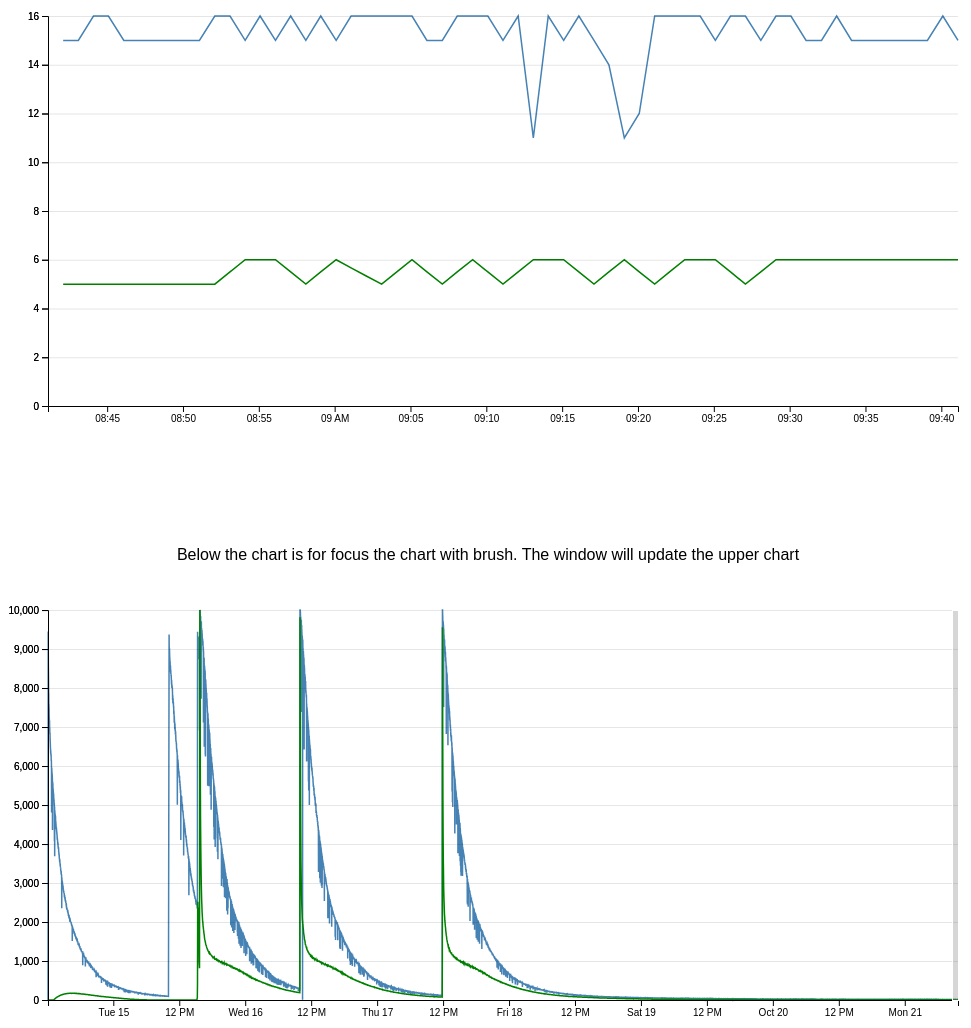
D3 v7 page, settled after 480 driven frames (8 s of simulated time); the page loaded 1 data file(s).


// ── scripts/script.js
document.addEventListener('DOMContentLoaded', function () {

    // Function to interpolate missing values
    function interpolateMissingValues(data, field) {
        let previousValidIndex = null;
        let nextValidIndex = null;

        data.forEach((d, i) => {
            if (d[field] !== null) {
                if (previousValidIndex !== null) {
                    let startValue = data[previousValidIndex][field];
                    let endValue = d[field];
                    let steps = i - previousValidIndex;
                    let stepValue = (endValue - startValue) / steps;
                    for (let j = previousValidIndex + 1; j < i; j++) {
                        data[j][field] = startValue + stepValue * (j - previousValidIndex);
                    }
                }
                previousValidIndex = i;
            }
        });

        // Handle trailing null values
        for (let i = data.length - 1; i >= 0; i--) {
            if (data[i][field] === null) {
                data[i][field] = data[previousValidIndex][field];
            } else {
                previousValidIndex = i;
            }
        }
    }


    // Load CSV data and render chart
    d3.csv('data/co2_cleaned.csv').then(data => {
        const parseTime = d3.timeParse("%a %b %d %H:%M:%S %Y"); //Thu Jul 11 18:20:11 2024
        const tbody = d3.select("#data-table tbody");
        const formatTime = d3.timeFormat("%Y-%m-%d %H:%M:%S");

        data.forEach(d => {
            d["Local Time"] = parseTime(d["Local Time"]);
            d["CO2_1"] = d["CO2_1"] === "None" ? null : +d["CO2_1"];
            d["CO2_2"] = d["CO2_2"] === "None" ? null : +d["CO2_2"];
            tbody.append("tr")
                .html(`
                    <td>${formatTime(d["Local Time"])}</td>
                    <td>${d["CO2_1"] !== null ? d["CO2_1"] : ''}</td>
                    <td>${d["CO2_2"] !== null ? d["CO2_2"] : ''}</td>
                `);
        });
        // Populate the table


        // Interpolate missing values for CO2_2
        interpolateMissingValues(data, "CO2_2");

        const margin = { top: 10, right: 10, bottom: 100, left: 40 },
        margin2 = { top: 430, right: 10, bottom: 20, left: 40 },
        width = 960 - margin.left - margin.right,
        height = 500 - margin.top - margin.bottom,
        height2 = 500 - margin2.top - margin2.bottom;

        const x = d3.scaleTime().range([0, width]),
              x2 = d3.scaleTime().range([0, width]),
              y = d3.scaleLinear().range([height, 0]),
              y2 = d3.scaleLinear().range([height2, 0]);

        const line1 = d3.line()
            .defined(d => d["CO2_1"] !== null)
            .x(d => x(d["Local Time"]))
            .y(d => y(d["CO2_1"]))
            .curve(d3.curveLinear);

        const line2 = d3.line()
            .defined(d => d["CO2_2"] !== null)
            .x(d => x(d["Local Time"]))
            .y(d => y(d["CO2_2"]))
            .curve(d3.curveLinear);

        const svgMain = d3.select("#chart2").append("svg")
            .attr("width", width + margin.left + margin.right)
            .attr("height", height + margin.top + margin.bottom)
            .append("g")
            .attr("transform", "translate(" + margin.left + "," + margin.top + ")");

        const svgZoomed = d3.select("#chart1").append("svg")
            .attr("width", width + margin.left + margin.right)
            .attr("height", height + margin.top + margin.bottom)
            .append("g")
            .attr("transform", "translate(" + margin.left + "," + margin.top + ")");

        x.domain(d3.extent(data, d => d["Local Time"]));
        y.domain([0, d3.max(data, d => Math.max(d["CO2_1"], d["CO2_2"]))]);

   

        svgMain.append("path")
            .data([data])
            .attr("class", "line")
            .attr("d", line1)
            .style("stroke", "steelblue")
            .style("stroke-width", 1.5)
            .style("fill", "none");

        svgMain.append("path")
            .data([data])
            .attr("class", "line")
            .attr("d", line2)
            .style("stroke", "green")
            .style("stroke-width", 1.5)
            .style("fill", "none");

        svgMain.append("g")
            .attr("transform", "translate(0," + height + ")")
            .call(d3.axisBottom(x));

        svgMain.append("g")
            .call(d3.axisLeft(y));

        // Add the Y gridlines and label
        svgMain.append("g")
            .call(d3.axisLeft(y).ticks(height / 40))
            .call(g => g.select(".domain").remove())
            .call(g => g.selectAll(".tick line").clone()
                .attr("x2", width)
                .attr("stroke-opacity", 0.1));
            // .call(g => g.append("text")
            //     .attr("x", -margin.left)
            //     .attr("y", 10)
            //     .attr("fill", "currentColor")
            //     .attr("text-anchor", "start")
            //     .text("↑ CO2 (ppm)"));

        // Add brushing
        const brush = d3.brushX()
            .extent([[0, 0], [width, height]])
            .on("brush end", brushed);

        svgMain.append("g")
            .attr("class", "brush")
            .call(brush);

        // Preselect last 1 hours
        const lastDate = x.domain()[1];
        const firstDate = new Date(lastDate.getTime() - 60 * 60 * 1000);
        const initialSelection = [x(firstDate), x(lastDate)];

        svgMain.select(".brush").call(brush.move, initialSelection);

        function brushed(event) {
            if (event.selection) {
                const [x0, x1] = event.selection.map(d => x.invert(d));
                const filteredData = data.filter(d => d["Local Time"] >= x0 && d["Local Time"] <= x1);

                // Update x domain for zoomed chart
                const zoomedX = d3.scaleTime()
                    .domain([x0, x1])
                    .range([0, width]);

                // Update y domain for zoomed chart
                const zoomedY = d3.scaleLinear()
                    .domain([0, d3.max(filteredData, d => Math.max(d["CO2_1"], d["CO2_2"]))])
                    .range([height, 0]);

                // Clear previous zoomed chart
                svgZoomed.selectAll("*").remove();

                // Add new paths to zoomed chart
                svgZoomed.append("path")
                    .data([filteredData])
                    .attr("class", "line")
                    .attr("d", line1.x(d => zoomedX(d["Local Time"])).y(d => zoomedY(d["CO2_1"])))
                    .style("stroke", "steelblue")
                    .style("stroke-width", 1.5)
                    .style("fill", "none");

                svgZoomed.append("path")
                    .data([filteredData])
                    .attr("class", "line")
                    .attr("d", line2.x(d => zoomedX(d["Local Time"])).y(d => zoomedY(d["CO2_2"])))
                    .style("stroke", "green")
                    .style("stroke-width", 1.5)
                    .style("fill", "none");

                svgZoomed.append("g")
                    .attr("transform", "translate(0," + height + ")")
                    .call(d3.axisBottom(zoomedX));

                svgZoomed.append("g")
                    .call(d3.axisLeft(zoomedY));
                // Add the Y gridlines and label
                svgZoomed.append("g")
                    .call(d3.axisLeft(zoomedY).ticks(height / 40))
                    .call(g => g.select(".domain").remove())
                    .call(g => g.selectAll(".tick line").clone()
                        .attr("x2", width)
                        .attr("stroke-opacity", 0.1));
            }
        }
    
        

        // Search functionality
        const searchInput = document.getElementById('search-input');
        searchInput.addEventListener('keyup', function () {
            const searchTerm = searchInput.value.toLowerCase();
            const rows = tbody.selectAll("tr").nodes();
            rows.forEach(row => {
                const cells = row.querySelectorAll("td");
                const match = Array.from(cells).some(cell => cell.textContent.toLowerCase().includes(searchTerm));
                row.style.display = match ? '' : 'none';
            });
        });

    }).catch(error => {
        console.error('Error loading CSV file:', error);
    });
});


### data: data/co2_cleaned.csv
Time, Local Time, CO2_1, CO2_2
1728900427, Mon Oct 14 12:07:06 2024, 3, 0
1728900486, Mon Oct 14 12:08:06 2024, 2914, None
1728900546, Mon Oct 14 12:09:05 2024, 9448, 0
1728900606, Mon Oct 14 12:10:06 2024, 8930, None
1728900666, Mon Oct 14 12:11:06 2024, 8599, 0
1728900726, Mon Oct 14 12:12:05 2024, 8411, None
1728900786, Mon Oct 14 12:13:05 2024, 8142, 0
1728900846, Mon Oct 14 12:14:06 2024, 7858, None
1728900906, Mon Oct 14 12:15:06 2024, 7873, 0
1728900966, Mon Oct 14 12:16:05 2024, 7595, None
1728901026, Mon Oct 14 12:17:06 2024, 7581, 0
1728901086, Mon Oct 14 12:18:06 2024, 7532, None
1728901146, Mon Oct 14 12:19:06 2024, 7472, 0
1728901206, Mon Oct 14 12:20:05 2024, 7284, None
1728901266, Mon Oct 14 12:21:06 2024, 7234, 0
1728901326, Mon Oct 14 12:22:06 2024, 7164, None
1728901386, Mon Oct 14 12:23:05 2024, 7038, 0
1728901446, Mon Oct 14 12:24:06 2024, 7167, None
1728901506, Mon Oct 14 12:25:05 2024, 6894, None
1728901566, Mon Oct 14 12:26:06 2024, 6974, None
1728901626, Mon Oct 14 12:27:06 2024, 6802, 0
1728901686, Mon Oct 14 12:28:05 2024, 6808, None
1728901746, Mon Oct 14 12:29:06 2024, 6851, 0
1728901805, Mon Oct 14 12:30:05 2024, 6676, None
1728901866, Mon Oct 14 12:31:06 2024, 6629, 0
1728901926, Mon Oct 14 12:32:05 2024, 6588, None
1728901987, Mon Oct 14 12:33:06 2024, 6510, 0
1728902045, Mon Oct 14 12:34:05 2024, 6445, None
1728902106, Mon Oct 14 12:35:06 2024, 6420, 0
1728902166, Mon Oct 14 12:36:05 2024, 6324, None
1728902226, Mon Oct 14 12:37:05 2024, 6395, 0
1728902286, Mon Oct 14 12:38:06 2024, 6301, None
1728902346, Mon Oct 14 12:39:06 2024, 6327, 0
1728902406, Mon Oct 14 12:40:05 2024, 6257, None
1728902467, Mon Oct 14 12:41:06 2024, 6290, 0
1728902526, Mon Oct 14 12:42:06 2024, 6133, None
1728902586, Mon Oct 14 12:43:05 2024, 6130, 0
1728902647, Mon Oct 14 12:44:06 2024, 6130, None
1728902706, Mon Oct 14 12:45:06 2024, 5974, None
1728902766, Mon Oct 14 12:46:05 2024, 4806, 0
1728902826, Mon Oct 14 12:47:06 2024, 5909, None
1728902886, Mon Oct 14 12:48:06 2024, 5957, 0
1728902946, Mon Oct 14 12:49:05 2024, 5886, None
1728903007, Mon Oct 14 12:50:06 2024, 5854, 0
1728903066, Mon Oct 14 12:51:06 2024, 5781, None
1728903126, Mon Oct 14 12:52:06 2024, 5809, 0
1728903186, Mon Oct 14 12:53:05 2024, 5758, None
1728903247, Mon Oct 14 12:54:06 2024, 5732, 0
1728903306, Mon Oct 14 12:55:06 2024, 5640, None
1728903366, Mon Oct 14 12:56:05 2024, 4358, 0
1728903426, Mon Oct 14 12:57:05 2024, 5584, None
1728903486, Mon Oct 14 12:58:05 2024, 5595, 0
1728903546, Mon Oct 14 12:59:06 2024, 5536, None
1728903607, Mon Oct 14 13:00:06 2024, 5534, 0
1728903666, Mon Oct 14 13:01:05 2024, 5423, None
1728903727, Mon Oct 14 13:02:06 2024, 5432, 0
1728903786, Mon Oct 14 13:03:06 2024, 5366, None
1728903846, Mon Oct 14 13:04:06 2024, 5398, 0
1728903906, Mon Oct 14 13:05:05 2024, 5349, None
1728903967, Mon Oct 14 13:06:06 2024, 5252, 2
... 9,865 more rows